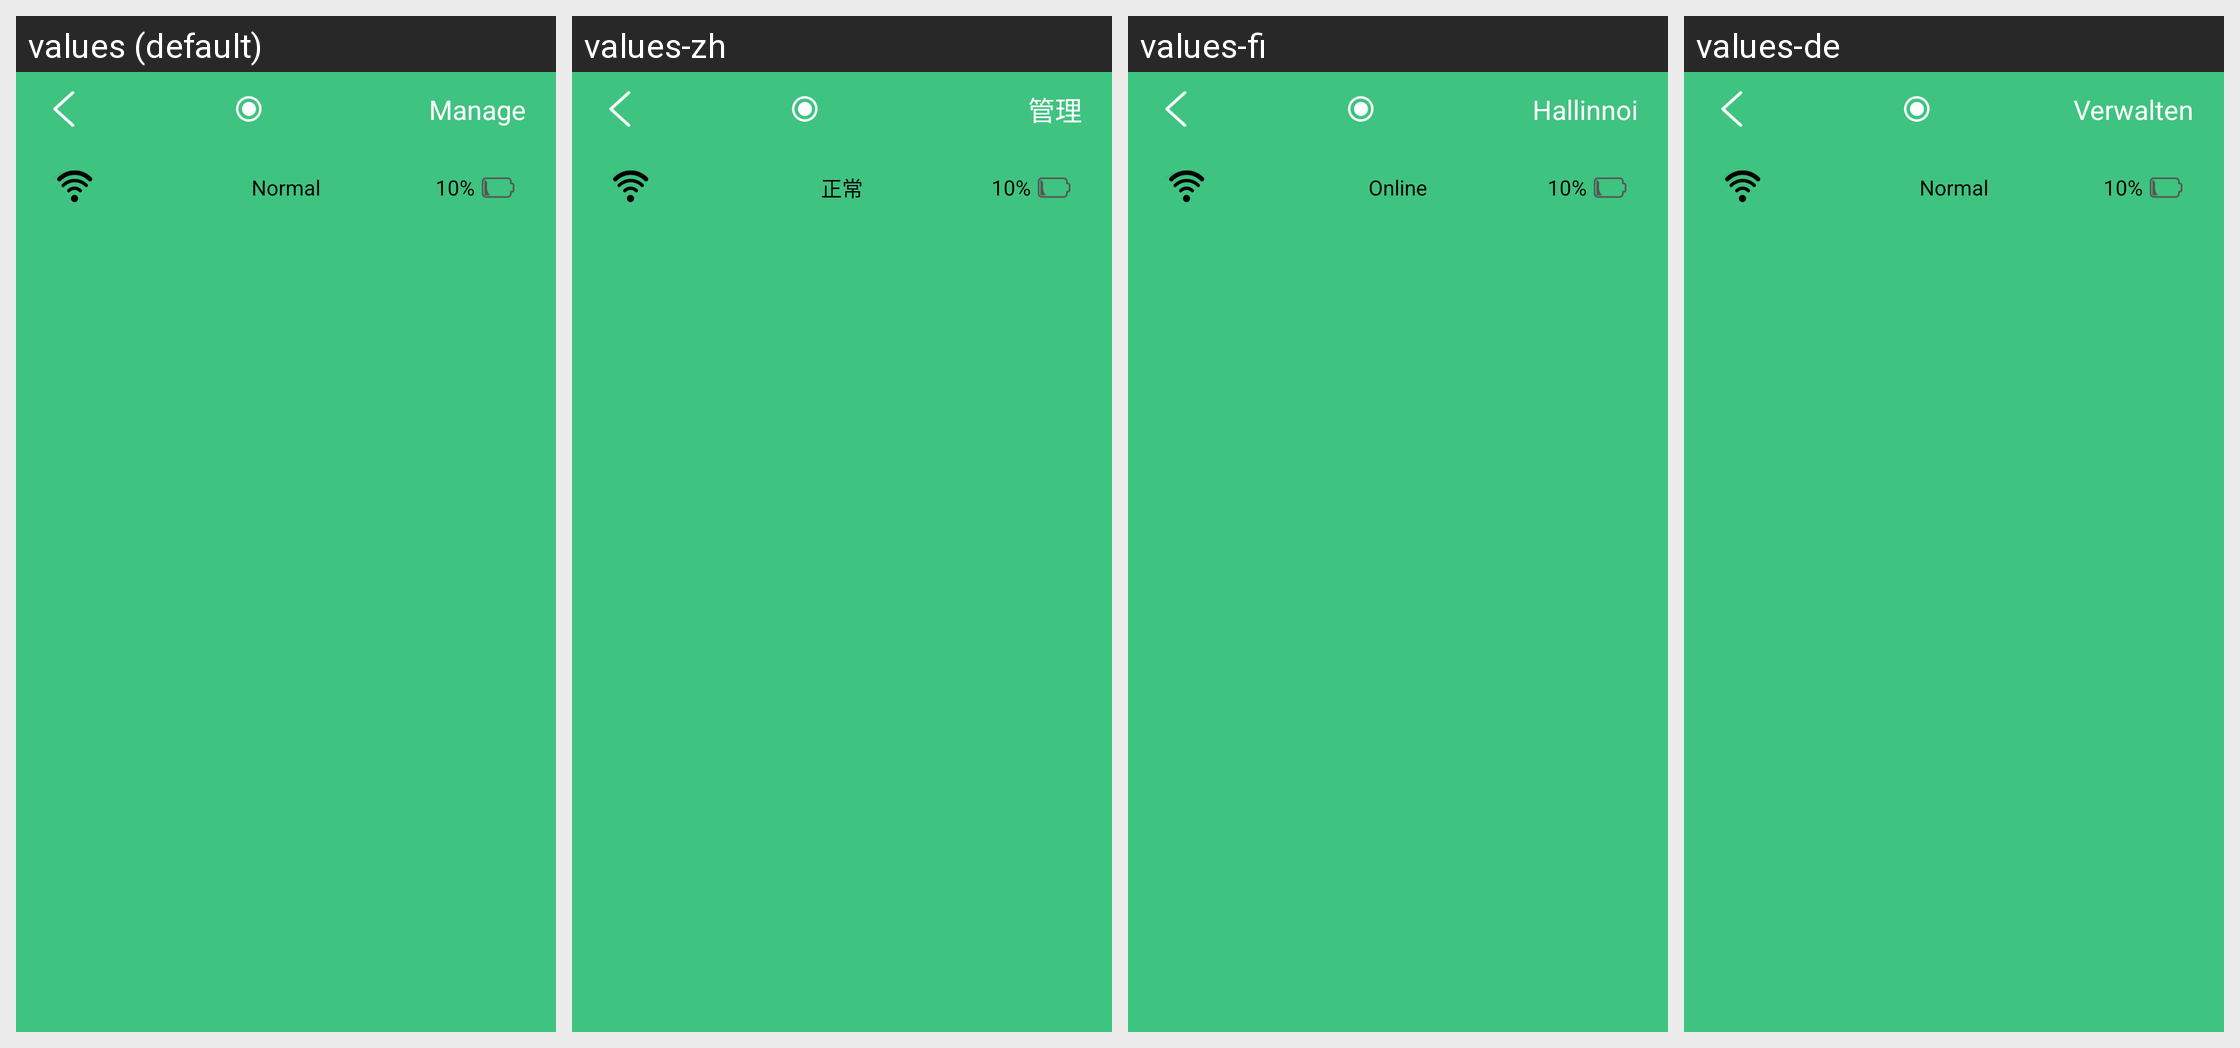

Translations of the strings shown on this Android screen, per locale in the grid:
Android screen res/layout/activity_detail_mode_button.xml rendered under 4 locales, left to right: values (default), values-zh, values-fi, values-de. Device: Nexus 5 (rendered at 1080×1920; each locale shown at half size, 540×960, under a caption strip naming it); theme AppTheme.
Other locales in the repository, not shown: values-cs, values-en, values-es, values-fr, values-it, values-nl, values-sl.
Strings drawn on this screen, with the default value and each locale's value (text and hints the layout hard-codes, and strings that could not be matched under every locale, appear in the picture but are not listed):

manage
  values: Manage
  values-zh: 管理
  values-fi: Hallinnoi
  values-de: Verwalten

normal
  values: Normal
  values-zh: 正常
  values-fi: Online
  values-de: Normal
